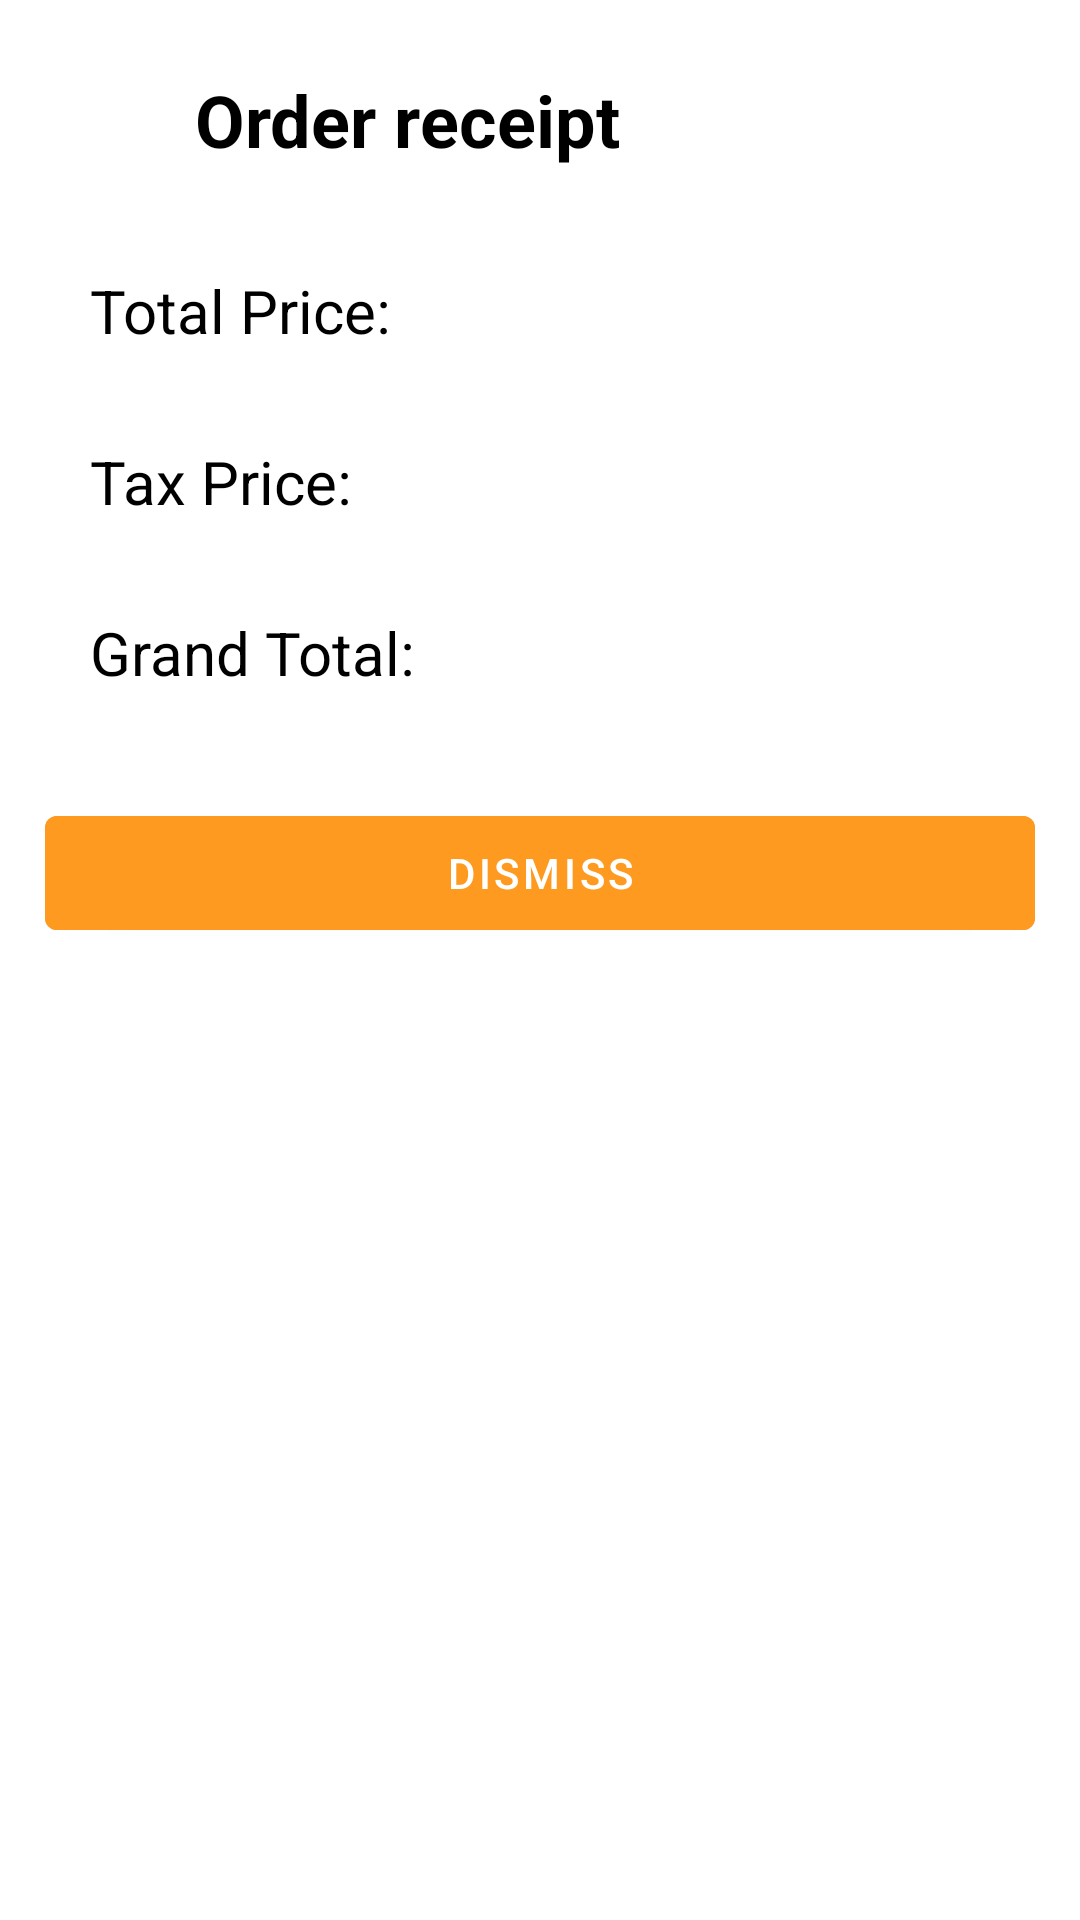

The Android layout XML behind this screen, and the referenced resources:
<!-- AndroidManifest.xml: application theme Theme.RallyApp -->
<!-- res/layout/fragment_order_receipt_bottom_sheet.xml -->
<?xml version="1.0" encoding="utf-8"?>
<androidx.constraintlayout.widget.ConstraintLayout xmlns:android="http://schemas.android.com/apk/res/android"
    android:layout_width="match_parent"
    android:layout_height="wrap_content"
    xmlns:app="http://schemas.android.com/apk/res-auto"
    android:paddingBottom="20dp">

    <ImageView
        android:src="@drawable/ic_baseline_receipt_24"
        android:id="@+id/order_receipt_bottom_sheet_title_icon"
        app:layout_constraintTop_toTopOf="parent"
        app:layout_constraintStart_toStartOf="parent"
        android:layout_marginStart="15dp"
        android:layout_marginTop="20dp"
        android:layout_width="40dp"
        android:layout_height="40dp"/>

    <TextView
        android:textColor="@color/black"
        android:textSize="24sp"
        android:textStyle="bold"
        android:gravity="center"
        android:text="@string/order_receipt_bottom_sheet_title"
        android:layout_marginStart="10dp"
        app:layout_constraintStart_toEndOf="@id/order_receipt_bottom_sheet_title_icon"
        android:id="@+id/order_receipt_bottom_sheet_title"
        app:layout_constraintTop_toTopOf="@id/order_receipt_bottom_sheet_title_icon"
        android:layout_width="wrap_content"
        android:layout_height="40dp"/>

    <LinearLayout
        android:id="@+id/order_receipt_bottom_sheet_order_summary_section"
        app:layout_constraintTop_toBottomOf="@id/order_receipt_bottom_sheet_title"
        android:layout_marginHorizontal="15dp"
        android:layout_marginVertical="15dp"
        android:orientation="vertical"
        android:layout_width="match_parent"
        android:layout_height="wrap_content">

        <LinearLayout
            android:orientation="horizontal"
            android:layout_width="match_parent"
            android:layout_height="wrap_content">
            <TextView
                android:id="@+id/order_receipt_bottom_sheet_total_price_label"
                android:layout_marginHorizontal="15dp"
                android:layout_marginVertical="15dp"
                android:gravity="center|start"
                android:text="@string/order_activity_order_summary_total_price_label"
                android:layout_weight="1"
                android:textSize="20sp"
                android:textColor="@color/black"
                android:layout_width="wrap_content"
                android:layout_height="wrap_content"
                app:layout_constraintEnd_toEndOf="parent" />
            <TextView
                android:id="@+id/order_receipt_bottom_sheet_total_price_value"
                android:layout_marginHorizontal="15dp"
                android:layout_marginVertical="15dp"
                android:gravity="end|center"
                android:layout_weight="1"
                android:textSize="20sp"
                android:textColor="@color/black"
                android:layout_width="wrap_content"
                android:layout_height="wrap_content"
                app:layout_constraintEnd_toEndOf="parent" />

        </LinearLayout>

        <LinearLayout
            android:id="@+id/order_receipt_bottom_sheet_offer_description_section"
            android:layout_width="match_parent"
            android:layout_height="wrap_content"
            android:orientation="horizontal"
            android:visibility="gone">

            <TextView
                android:id="@+id/order_receipt_bottom_sheet_offer_description_label"
                android:layout_width="wrap_content"
                android:layout_height="wrap_content"
                android:layout_marginHorizontal="15dp"
                android:layout_marginTop="5dp"
                android:layout_marginBottom="15dp"
                android:layout_weight="1"
                android:gravity="end|center"
                android:textColor="@color/warning_red"
                android:textSize="20sp"
                app:layout_constraintEnd_toEndOf="parent" />
        </LinearLayout>

        <LinearLayout
            android:orientation="horizontal"
            android:layout_width="match_parent"
            android:layout_height="wrap_content">
            <TextView
                android:id="@+id/order_receipt_bottom_sheet_tax_price_label"
                android:layout_marginHorizontal="15dp"
                android:layout_marginVertical="15dp"
                android:gravity="center|start"
                android:text="@string/order_activity_order_summary_tax_price_label"
                android:layout_weight="1"
                android:textSize="20sp"
                android:textColor="@color/black"
                android:layout_width="wrap_content"
                android:layout_height="wrap_content"
                app:layout_constraintEnd_toEndOf="parent" />
            <TextView
                android:id="@+id/order_receipt_bottom_sheet_tax_price_value"
                android:layout_marginHorizontal="15dp"
                android:layout_marginVertical="15dp"
                android:gravity="end|center"
                android:layout_weight="1"
                android:textSize="20sp"
                android:textColor="@color/black"
                android:layout_width="wrap_content"
                android:layout_height="wrap_content"
                app:layout_constraintEnd_toEndOf="parent" />
        </LinearLayout>

        <LinearLayout
            android:orientation="horizontal"
            android:layout_width="match_parent"
            android:layout_height="wrap_content">
            <TextView
                android:id="@+id/order_receipt_bottom_sheet_grand_total_price_label"
                android:layout_marginHorizontal="15dp"
                android:layout_marginVertical="15dp"
                android:gravity="center|start"
                android:text="@string/order_activity_order_summary_grand_total_label"
                android:layout_weight="1"
                android:textSize="20sp"
                android:textColor="@color/black"
                android:layout_width="wrap_content"
                android:layout_height="wrap_content"
                app:layout_constraintEnd_toEndOf="parent" />

            <TextView
                android:id="@+id/order_receipt_bottom_sheet_grand_total_value"
                android:layout_marginHorizontal="15dp"
                android:layout_marginVertical="15dp"
                android:gravity="end|center"
                android:layout_weight="1"
                android:textSize="20sp"
                android:textColor="@color/black"
                android:layout_width="wrap_content"
                android:layout_height="wrap_content"
                app:layout_constraintEnd_toEndOf="parent" />
        </LinearLayout>

    </LinearLayout>

    <Button
        android:id="@+id/order_receipt_bottom_sheet_dismiss_button"
        app:layout_constraintTop_toBottomOf="@id/order_receipt_bottom_sheet_order_summary_section"
        android:layout_width="match_parent"
        android:layout_marginTop="20dp"
        android:text="DISMISS"
        android:textColor="@color/white"
        android:layout_marginHorizontal="15dp"
        android:backgroundTint="@color/orange"
        android:layout_height="50dp"/>

</androidx.constraintlayout.widget.ConstraintLayout>
<!-- resources referenced by this layout -->
<resources>
  <color name="black">#FF000000</color>
  <color name="orange">#FD9A1F</color>
  <color name="warning_red">#B33A3A</color>
  <color name="white">#FFFFFFFF</color>
  <string name="order_activity_order_summary_grand_total_label">Grand Total:</string>
  <string name="order_activity_order_summary_tax_price_label">Tax Price:</string>
  <string name="order_activity_order_summary_total_price_label">Total Price:</string>
  <string name="order_receipt_bottom_sheet_title">Order receipt</string>
  <style name="Theme.RallyApp" parent="Theme.MaterialComponents.DayNight.DarkActionBar">
          
          <item name="colorPrimary">@color/green</item>
          <item name="colorPrimaryVariant">@color/blue</item>
          <item name="colorOnPrimary">@color/white</item>
          
          <item name="colorSecondary">@color/teal_200</item>
          <item name="colorSecondaryVariant">@color/teal_700</item>
          <item name="colorOnSecondary">@color/black</item>
          
          <item name="android:statusBarColor">?attr/colorPrimaryVariant</item>
          
      </style>
  <color name="green">#1A4F39</color>
  <color name="blue">#285290</color>
  <color name="teal_200">#FF03DAC5</color>
  <color name="teal_700">#FF018786</color>
</resources>
